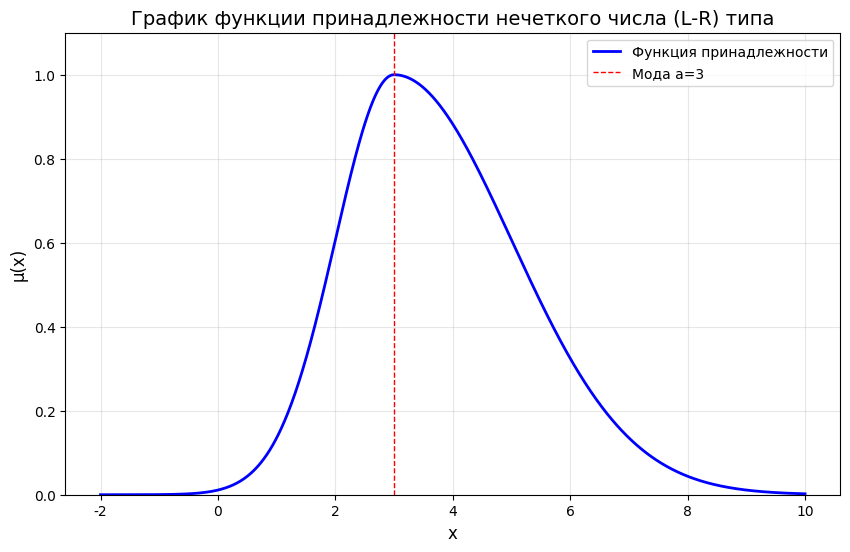
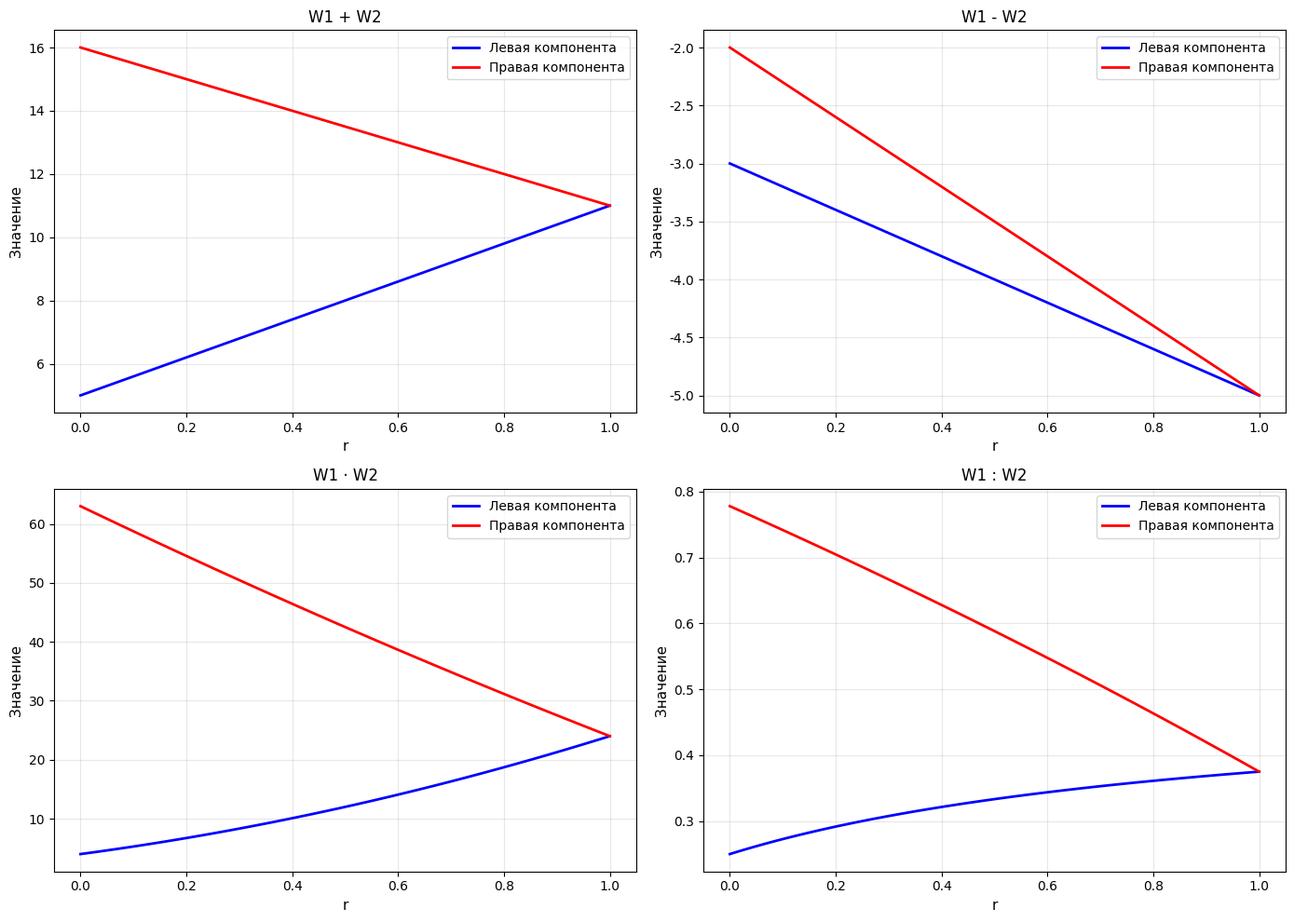

These charts were generated, in order, by the following Python code:
import numpy as np
import matplotlib.pyplot as plt
from matplotlib import rcParams

# Настройка для русского языка
rcParams['font.family'] = 'DejaVu Sans'
rcParams['font.size'] = 10

# 1. График функции принадлежности (L-R) числа
def plot_lr_function():
    x = np.linspace(-2, 10, 1000)
    a = 3
    alpha = 1
    beta = 2
    
    mu = np.zeros_like(x)
    for i, xi in enumerate(x):
        if xi <= a:
            u = (a - xi) / alpha
            mu[i] = np.exp(-u**2 / 2)
        else:
            v = (xi - a) / beta
            mu[i] = np.exp(-v**2 / 2)
    
    plt.figure(figsize=(10, 6))
    plt.plot(x, mu, 'b-', linewidth=2, label='Функция принадлежности')
    plt.axvline(x=a, color='r', linestyle='--', linewidth=1, label=f'Мода a={a}')
    plt.xlabel('x', fontsize=12)
    plt.ylabel('μ(x)', fontsize=12)
    plt.title('График функции принадлежности нечеткого числа (L-R) типа', fontsize=14)
    plt.grid(True, alpha=0.3)
    plt.legend()
    plt.ylim(0, 1.1)
    plt.savefig('lr_function.png', dpi=300, bbox_inches='tight')
    plt.close()

# 2. Графики операций с W-числами
def plot_w_numbers_operations():
    r = np.linspace(0, 1, 100)
    
    # W1 = (1, 3, 7)
    w1_left = 1 + 2*r
    w1_right = 7 - 4*r
    
    # W2 = (4, 8, 9)
    w2_left = 4 + 4*r
    w2_right = 9 - r
    
    # Операции
    sum_left = w1_left + w2_left
    sum_right = w1_right + w2_right
    
    diff_left = w1_left - w2_left
    diff_right = w1_right - w2_right
    
    prod_left = w1_left * w2_left
    prod_right = w1_right * w2_right
    
    div_left = w1_left / w2_left
    div_right = w1_right / w2_right
    
    fig, axes = plt.subplots(2, 2, figsize=(14, 10))
    
    # Сумма
    axes[0, 0].plot(r, sum_left, 'b-', linewidth=2, label='Левая компонента')
    axes[0, 0].plot(r, sum_right, 'r-', linewidth=2, label='Правая компонента')
    axes[0, 0].set_xlabel('r', fontsize=11)
    axes[0, 0].set_ylabel('Значение', fontsize=11)
    axes[0, 0].set_title('W1 + W2', fontsize=12)
    axes[0, 0].grid(True, alpha=0.3)
    axes[0, 0].legend()
    
    # Разность
    axes[0, 1].plot(r, diff_left, 'b-', linewidth=2, label='Левая компонента')
    axes[0, 1].plot(r, diff_right, 'r-', linewidth=2, label='Правая компонента')
    axes[0, 1].set_xlabel('r', fontsize=11)
    axes[0, 1].set_ylabel('Значение', fontsize=11)
    axes[0, 1].set_title('W1 - W2', fontsize=12)
    axes[0, 1].grid(True, alpha=0.3)
    axes[0, 1].legend()
    
    # Произведение
    axes[1, 0].plot(r, prod_left, 'b-', linewidth=2, label='Левая компонента')
    axes[1, 0].plot(r, prod_right, 'r-', linewidth=2, label='Правая компонента')
    axes[1, 0].set_xlabel('r', fontsize=11)
    axes[1, 0].set_ylabel('Значение', fontsize=11)
    axes[1, 0].set_title('W1 · W2', fontsize=12)
    axes[1, 0].grid(True, alpha=0.3)
    axes[1, 0].legend()
    
    # Частное
    axes[1, 1].plot(r, div_left, 'b-', linewidth=2, label='Левая компонента')
    axes[1, 1].plot(r, div_right, 'r-', linewidth=2, label='Правая компонента')
    axes[1, 1].set_xlabel('r', fontsize=11)
    axes[1, 1].set_ylabel('Значение', fontsize=11)
    axes[1, 1].set_title('W1 : W2', fontsize=12)
    axes[1, 1].grid(True, alpha=0.3)
    axes[1, 1].legend()
    
    plt.tight_layout()
    plt.savefig('w_numbers_operations.png', dpi=300, bbox_inches='tight')
    plt.close()

if __name__ == '__main__':
    print("Генерация графиков...")
    plot_lr_function()
    print("✓ График функции принадлежности (L-R) числа создан")
    plot_w_numbers_operations()
    print("✓ Графики операций с W-числами созданы")
    print("Готово!")
